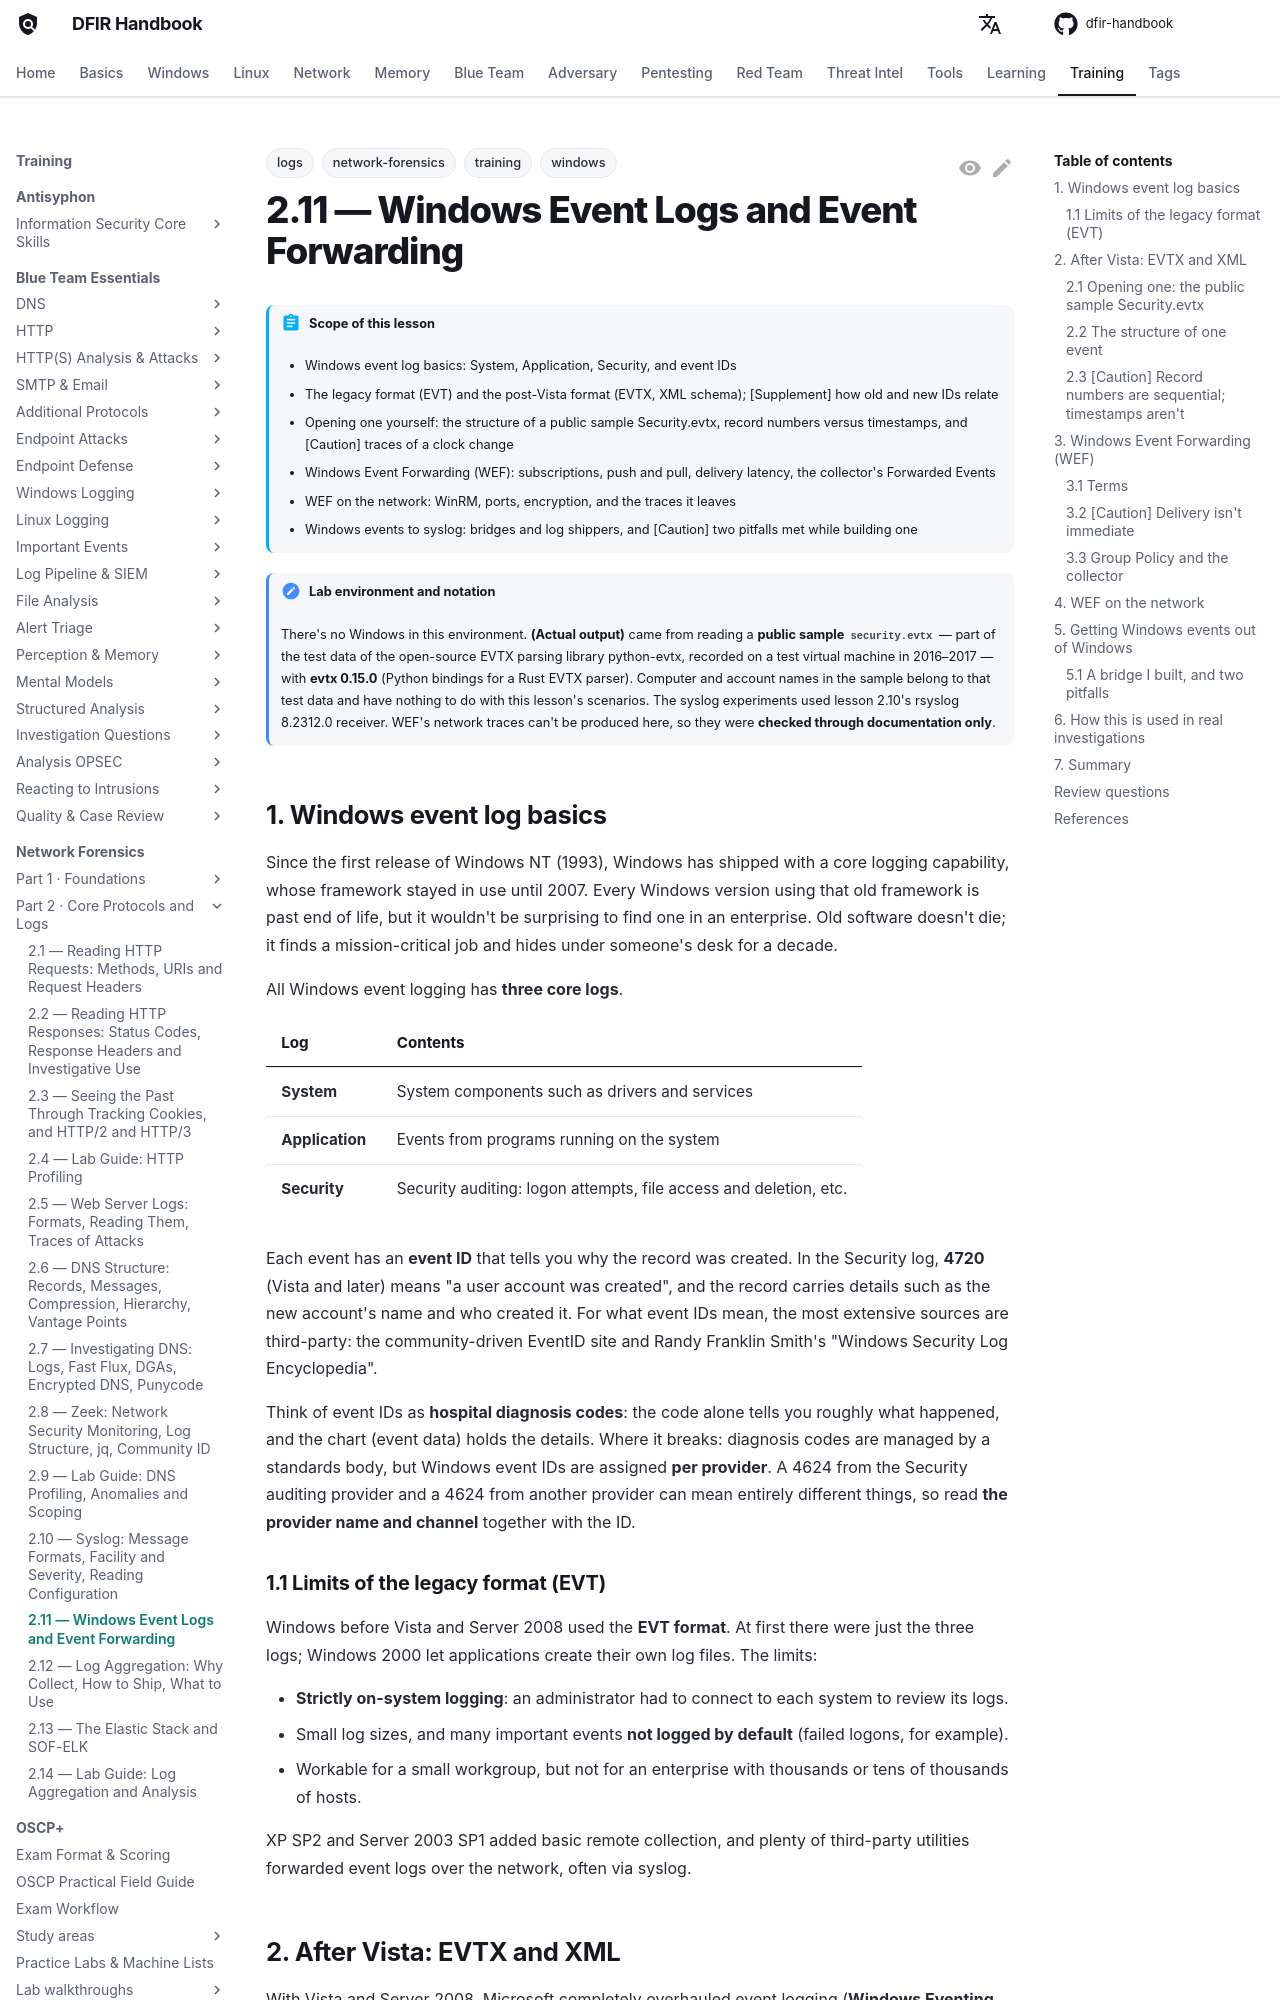

repository: DFIDwiz-sketch/dfir-handbook · page: training/network-forensics/part-2/windows-event-logs/index.html · generator: mkdocs

---
title: "2.11 — Windows Event Logs and Event Forwarding"
tags:
  - training
  - network-forensics
  - logs
  - windows
---

# 2.11 — Windows Event Logs and Event Forwarding { #windows-event-logs }

!!! abstract "Scope of this lesson"
    - Windows event log basics: System, Application, Security, and event IDs
    - The legacy format (EVT) and the post-Vista format (EVTX, XML schema); [Supplement] how old and new IDs relate
    - Opening one yourself: the structure of a public sample Security.evtx, record numbers versus timestamps, and [Caution] traces of a clock change
    - Windows Event Forwarding (WEF): subscriptions, push and pull, delivery latency, the collector's Forwarded Events
    - WEF on the network: WinRM, ports, encryption, and the traces it leaves
    - Windows events to syslog: bridges and log shippers, and [Caution] two pitfalls met while building one

!!! note "Lab environment and notation"
    There's no Windows in this environment. **(Actual output)** came from reading a **public sample `security.evtx`** — part of the test data of the open-source EVTX parsing library python-evtx, recorded on a test virtual machine in 2016–2017 — with **evtx 0.15.0** (Python bindings for a Rust EVTX parser). Computer and account names in the sample belong to that test data and have nothing to do with this lesson's scenarios. The syslog experiments used lesson 2.10's rsyslog 8.2312.0 receiver. WEF's network traces can't be produced here, so they were **checked through documentation only**.

## 1. Windows event log basics { #basics }

Since the first release of Windows NT (1993), Windows has shipped with a core logging capability, whose framework stayed in use until 2007. Every Windows version using that old framework is past end of life, but it wouldn't be surprising to find one in an enterprise. Old software doesn't die; it finds a mission-critical job and hides under someone's desk for a decade.

All Windows event logging has **three core logs**.

| Log | Contents |
| --- | --- |
| **System** | System components such as drivers and services |
| **Application** | Events from programs running on the system |
| **Security** | Security auditing: logon attempts, file access and deletion, etc. |

Each event has an **event ID** that tells you why the record was created. In the Security log, **4720** (Vista and later) means "a user account was created", and the record carries details such as the new account's name and who created it. For what event IDs mean, the most extensive sources are third-party: the community-driven EventID site and Randy Franklin Smith's "Windows Security Log Encyclopedia".

Think of event IDs as **hospital diagnosis codes**: the code alone tells you roughly what happened, and the chart (event data) holds the details. Where it breaks: diagnosis codes are managed by a standards body, but Windows event IDs are assigned **per provider**. A 4624 from the Security auditing provider and a 4624 from another provider can mean entirely different things, so read **the provider name and channel** together with the ID.

### 1.1 Limits of the legacy format (EVT) { #evt }

Windows before Vista and Server 2008 used the **EVT format**. At first there were just the three logs; Windows 2000 let applications create their own log files. The limits:

- **Strictly on-system logging**: an administrator had to connect to each system to review its logs.
- Small log sizes, and many important events **not logged by default** (failed logons, for example).
- Workable for a small workgroup, but not for an enterprise with thousands or tens of thousands of hosts.

XP SP2 and Server 2003 SP1 added basic remote collection, and plenty of third-party utilities forwarded event logs over the network, often via syslog.

## 2. After Vista: EVTX and XML { #evtx }

With Vista and Server 2008, Microsoft completely overhauled event logging (**Windows Eventing 6.0**). What changed:

- Every event is described by a **published XML schema**, enabling much more granular queries and filtering, and letting third-party software create and parse events without tricks.
- Two more core logs: **Setup** (software installation) and **Forwarded Events** (events collected from other computers, section 3).
- Applications and services can create their own logs (the many channels under "Applications and Services Logs"; lesson 2.7's DNS Server analytic log is one).
- **Remote forwarding** is built in (section 3).

!!! info "[Supplement] Legacy event ID + 4096 = new event ID (for the Security log)"
    As in the book's example, account creation was **624** in the legacy format and is **4720** after Vista: 624 + 4096 = 4720. Many Security audit IDs follow this relationship: successful logon 528 → **4624**, failed logon 529 → **4625** (529 + 4096). But several legacy IDs were merged into one new ID (legacy 540, network logon, also became 4624, distinguished by the logon type field), and some IDs are new, so treat it as a guide when reading old reports, not a one-to-one mapping table.
